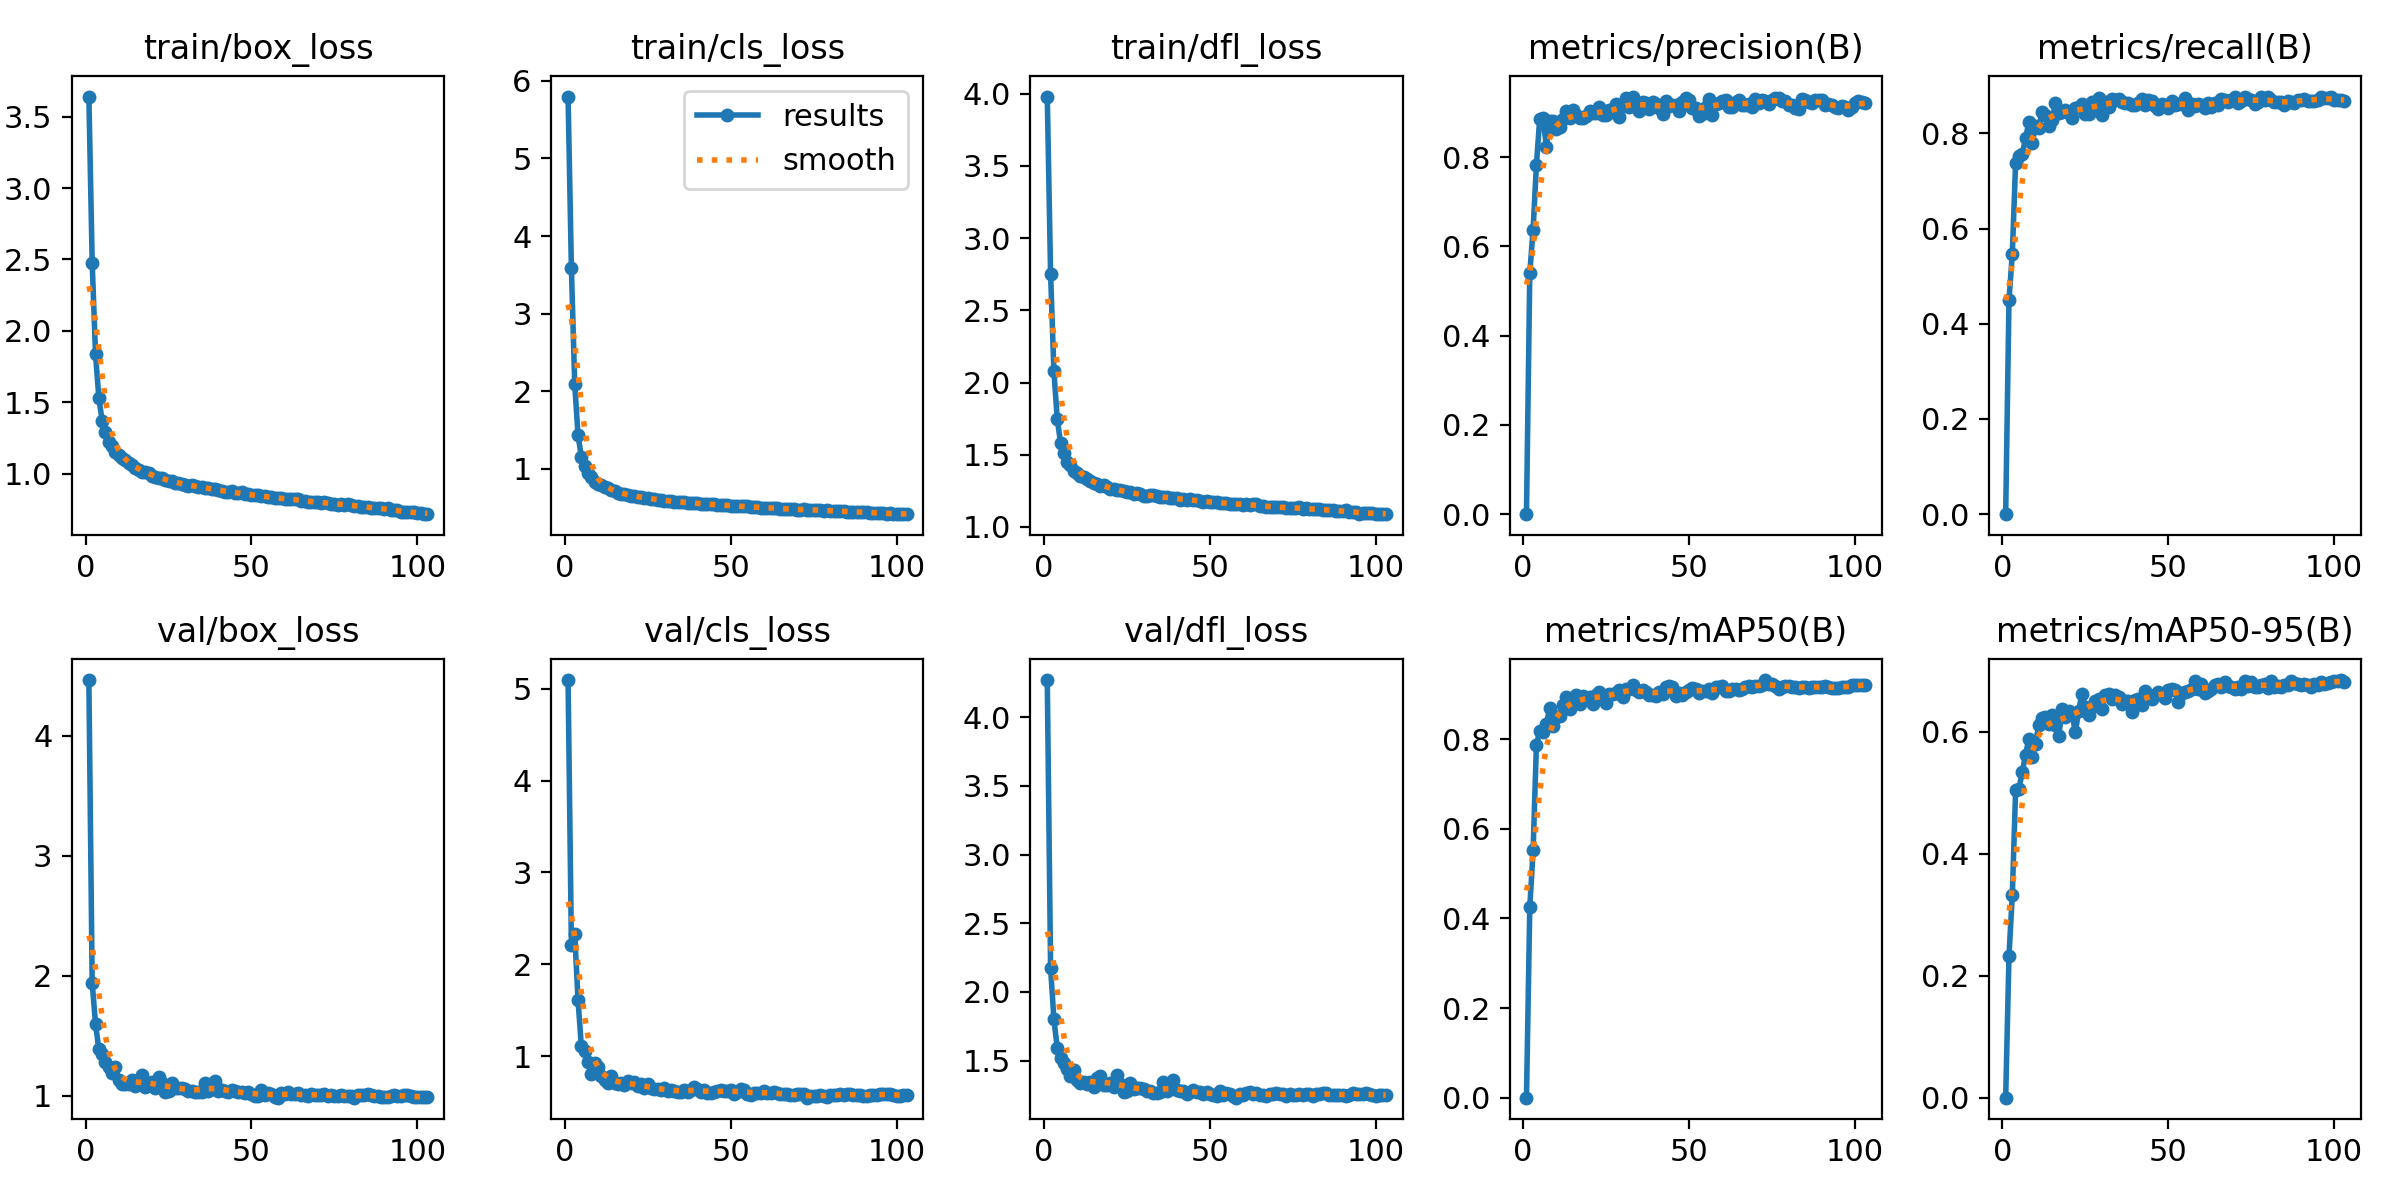

The file beside this chart, header and first rows:
epoch, train/box_loss, train/cls_loss, train/dfl_loss, metrics/precision(B), metrics/recall(B), metrics/mAP50(B), metrics/mAP50-95(B), val/box_loss, val/cls_loss, val/dfl_loss, lr/pg0, lr/pg1, lr/pg2
1, 3.64, 5.799, 3.981, 0, 0, 0, 0, 4.464, 5.096, 4.271, 0.003302, 0.003302, 0.003302
2, 2.478, 3.585, 2.751, 0.5403, 0.4502, 0.4256, 0.2326, 1.941, 2.215, 2.175, 0.006581, 0.006581, 0.006581
3, 1.84, 2.091, 2.077, 0.6379, 0.5468, 0.5515, 0.3326, 1.601, 2.332, 1.8, 0.009804, 0.009804, 0.009804
4, 1.532, 1.433, 1.75, 0.783, 0.7387, 0.7872, 0.5036, 1.388, 1.612, 1.593, 0.009753, 0.009753, 0.009753
5, 1.372, 1.151, 1.582, 0.8868, 0.7517, 0.818, 0.5068, 1.349, 1.107, 1.52, 0.009753, 0.009753, 0.009753
6, 1.293, 1.029, 1.514, 0.8875, 0.7563, 0.8166, 0.5335, 1.285, 1.05, 1.484, 0.00967, 0.00967, 0.00967
7, 1.221, 0.9389, 1.452, 0.8238, 0.7902, 0.8341, 0.5625, 1.244, 0.9368, 1.439, 0.009588, 0.009588, 0.009588
8, 1.193, 0.8943, 1.432, 0.8813, 0.8245, 0.8685, 0.5887, 1.189, 0.809, 1.391, 0.009505, 0.009505, 0.009505
9, 1.149, 0.8311, 1.39, 0.8812, 0.7803, 0.8284, 0.5587, 1.24, 0.9243, 1.43, 0.009423, 0.009423, 0.009423
10, 1.128, 0.8059, 1.371, 0.8637, 0.8148, 0.8483, 0.5803, 1.132, 0.8797, 1.359, 0.00934, 0.00934, 0.00934
11, 1.109, 0.7835, 1.353, 0.8669, 0.8114, 0.8505, 0.6117, 1.097, 0.7846, 1.336, 0.009258, 0.009258, 0.009258
12, 1.095, 0.765, 1.349, 0.885, 0.8457, 0.8756, 0.6217, 1.095, 0.7368, 1.345, 0.009175, 0.009175, 0.009175
13, 1.073, 0.7436, 1.331, 0.9045, 0.8386, 0.8931, 0.6242, 1.1, 0.7091, 1.329, 0.009092, 0.009092, 0.009092
14, 1.058, 0.724, 1.316, 0.8883, 0.8151, 0.8672, 0.6123, 1.13, 0.781, 1.345, 0.00901, 0.00901, 0.00901
15, 1.04, 0.704, 1.307, 0.9063, 0.8278, 0.8875, 0.628, 1.085, 0.7111, 1.307, 0.008927, 0.008927, 0.008927
16, 1.028, 0.6886, 1.296, 0.8943, 0.8638, 0.8977, 0.6102, 1.131, 0.6941, 1.371, 0.008845, 0.008845, 0.008845
17, 1.011, 0.6734, 1.285, 0.8877, 0.8435, 0.8786, 0.5937, 1.171, 0.7075, 1.387, 0.008762, 0.008762, 0.008762
18, 1.011, 0.6771, 1.287, 0.8876, 0.8462, 0.8953, 0.6364, 1.074, 0.6803, 1.325, 0.00868, 0.00868, 0.00868
19, 1.008, 0.6632, 1.28, 0.8918, 0.8494, 0.8911, 0.6246, 1.096, 0.7286, 1.323, 0.008597, 0.008597, 0.008597
20, 0.985, 0.6464, 1.264, 0.9042, 0.845, 0.8939, 0.6333, 1.114, 0.7022, 1.338, 0.008515, 0.008515, 0.008515
21, 0.9798, 0.6406, 1.261, 0.8997, 0.8334, 0.8793, 0.6303, 1.069, 0.7119, 1.309, 0.008433, 0.008433, 0.008433
22, 0.9713, 0.6388, 1.253, 0.8999, 0.8537, 0.8978, 0.5987, 1.153, 0.6721, 1.395, 0.00835, 0.00835, 0.00835
23, 0.9698, 0.6299, 1.253, 0.9119, 0.8554, 0.904, 0.6347, 1.104, 0.6915, 1.327, 0.008268, 0.008268, 0.008268
24, 0.9589, 0.6239, 1.249, 0.8945, 0.8617, 0.897, 0.6621, 1.033, 0.6478, 1.274, 0.008185, 0.008185, 0.008185
25, 0.9522, 0.6169, 1.242, 0.8949, 0.8401, 0.8806, 0.6404, 1.044, 0.6963, 1.279, 0.008103, 0.008103, 0.008103
26, 0.9501, 0.6078, 1.239, 0.906, 0.8407, 0.8998, 0.6277, 1.109, 0.648, 1.34, 0.00802, 0.00802, 0.00802
27, 0.9363, 0.6023, 1.228, 0.9008, 0.8671, 0.8996, 0.6404, 1.069, 0.6429, 1.296, 0.007938, 0.007938, 0.007938
28, 0.9378, 0.5998, 1.232, 0.9192, 0.858, 0.9036, 0.651, 1.064, 0.6449, 1.301, 0.007855, 0.007855, 0.007855
29, 0.929, 0.595, 1.227, 0.89, 0.8743, 0.9085, 0.6542, 1.067, 0.6269, 1.299, 0.007772, 0.007772, 0.007772
30, 0.9223, 0.5849, 1.217, 0.9143, 0.8385, 0.8934, 0.6378, 1.057, 0.6568, 1.289, 0.00769, 0.00769, 0.00769
31, 0.9175, 0.5825, 1.213, 0.9331, 0.8663, 0.9123, 0.6606, 1.039, 0.6193, 1.277, 0.007607, 0.007607, 0.007607
32, 0.9193, 0.5837, 1.218, 0.9135, 0.8563, 0.9125, 0.6621, 1.044, 0.6343, 1.278, 0.007525, 0.007525, 0.007525
33, 0.9144, 0.5729, 1.219, 0.936, 0.8719, 0.9209, 0.6542, 1.03, 0.6166, 1.26, 0.007443, 0.007443, 0.007443
34, 0.9062, 0.5699, 1.212, 0.9165, 0.8707, 0.9093, 0.6598, 1.036, 0.6089, 1.265, 0.00736, 0.00736, 0.00736
35, 0.9041, 0.5662, 1.209, 0.9028, 0.8726, 0.9052, 0.6573, 1.03, 0.608, 1.269, 0.007278, 0.007278, 0.007278
36, 0.9009, 0.5659, 1.205, 0.9242, 0.8672, 0.909, 0.6452, 1.104, 0.6253, 1.346, 0.007195, 0.007195, 0.007195
37, 0.9006, 0.5613, 1.204, 0.9214, 0.8633, 0.904, 0.6505, 1.044, 0.6073, 1.276, 0.007112, 0.007112, 0.007112
38, 0.8941, 0.5529, 1.2, 0.9088, 0.8644, 0.8981, 0.6502, 1.063, 0.6346, 1.292, 0.00703, 0.00703, 0.00703
39, 0.8904, 0.5551, 1.199, 0.9248, 0.859, 0.8974, 0.6316, 1.124, 0.6633, 1.362, 0.006947, 0.006947, 0.006947
40, 0.8894, 0.5537, 1.201, 0.9201, 0.859, 0.8957, 0.652, 1.044, 0.6397, 1.286, 0.006865, 0.006865, 0.006865
41, 0.8793, 0.5442, 1.188, 0.9109, 0.8637, 0.905, 0.6539, 1.051, 0.6078, 1.281, 0.006783, 0.006783, 0.006783
42, 0.8755, 0.5391, 1.19, 0.8972, 0.8716, 0.9015, 0.6429, 1.042, 0.6256, 1.275, 0.0067, 0.0067, 0.0067
43, 0.8736, 0.5467, 1.186, 0.9262, 0.8599, 0.9159, 0.6674, 1.033, 0.5921, 1.255, 0.006618, 0.006618, 0.006618
44, 0.8781, 0.5399, 1.191, 0.9143, 0.8706, 0.9179, 0.6599, 1.046, 0.5977, 1.267, 0.006535, 0.006535, 0.006535
45, 0.8674, 0.537, 1.184, 0.9174, 0.8688, 0.9167, 0.654, 1.042, 0.6075, 1.283, 0.006452, 0.006452, 0.006452
46, 0.8622, 0.5284, 1.184, 0.9179, 0.8588, 0.897, 0.6599, 1.035, 0.6165, 1.272, 0.00637, 0.00637, 0.00637
47, 0.8699, 0.5308, 1.183, 0.9035, 0.8515, 0.9021, 0.6647, 1.031, 0.6266, 1.272, 0.006287, 0.006287, 0.006287
48, 0.8562, 0.524, 1.175, 0.9248, 0.8629, 0.8982, 0.6596, 1.021, 0.6205, 1.26, 0.006205, 0.006205, 0.006205
49, 0.8565, 0.5259, 1.178, 0.9324, 0.8598, 0.9046, 0.6557, 1.03, 0.6206, 1.271, 0.006123, 0.006123, 0.006123
50, 0.8494, 0.5181, 1.17, 0.9284, 0.8532, 0.9089, 0.6684, 1.014, 0.6325, 1.256, 0.00604, 0.00604, 0.00604
51, 0.8482, 0.5173, 1.17, 0.9099, 0.8672, 0.9133, 0.6697, 1, 0.5899, 1.248, 0.005958, 0.005958, 0.005958
52, 0.8504, 0.5176, 1.171, 0.9094, 0.8599, 0.9127, 0.6675, 0.9958, 0.609, 1.242, 0.005875, 0.005875, 0.005875
53, 0.8419, 0.5117, 1.167, 0.8916, 0.8616, 0.9019, 0.649, 1.048, 0.6384, 1.279, 0.005792, 0.005792, 0.005792
54, 0.8425, 0.5107, 1.167, 0.898, 0.8609, 0.9072, 0.664, 1.008, 0.6322, 1.252, 0.00571, 0.00571, 0.00571
55, 0.8364, 0.5119, 1.167, 0.9133, 0.8738, 0.9067, 0.6657, 1.025, 0.5916, 1.267, 0.005627, 0.005627, 0.005627
56, 0.8347, 0.5011, 1.16, 0.9313, 0.8499, 0.911, 0.6672, 1.014, 0.5781, 1.258, 0.005545, 0.005545, 0.005545
57, 0.831, 0.503, 1.158, 0.8957, 0.8629, 0.9032, 0.6697, 0.9903, 0.5979, 1.241, 0.005463, 0.005463, 0.005463
58, 0.8288, 0.5055, 1.158, 0.9202, 0.8585, 0.9164, 0.6831, 0.985, 0.5966, 1.23, 0.00538, 0.00538, 0.00538
59, 0.8302, 0.4962, 1.157, 0.9226, 0.8626, 0.9151, 0.6702, 1.023, 0.5951, 1.258, 0.005298, 0.005298, 0.005298
60, 0.8219, 0.4898, 1.152, 0.9254, 0.8602, 0.9179, 0.6783, 1.016, 0.6137, 1.251, 0.005215, 0.005215, 0.005215
... 43 more rows
